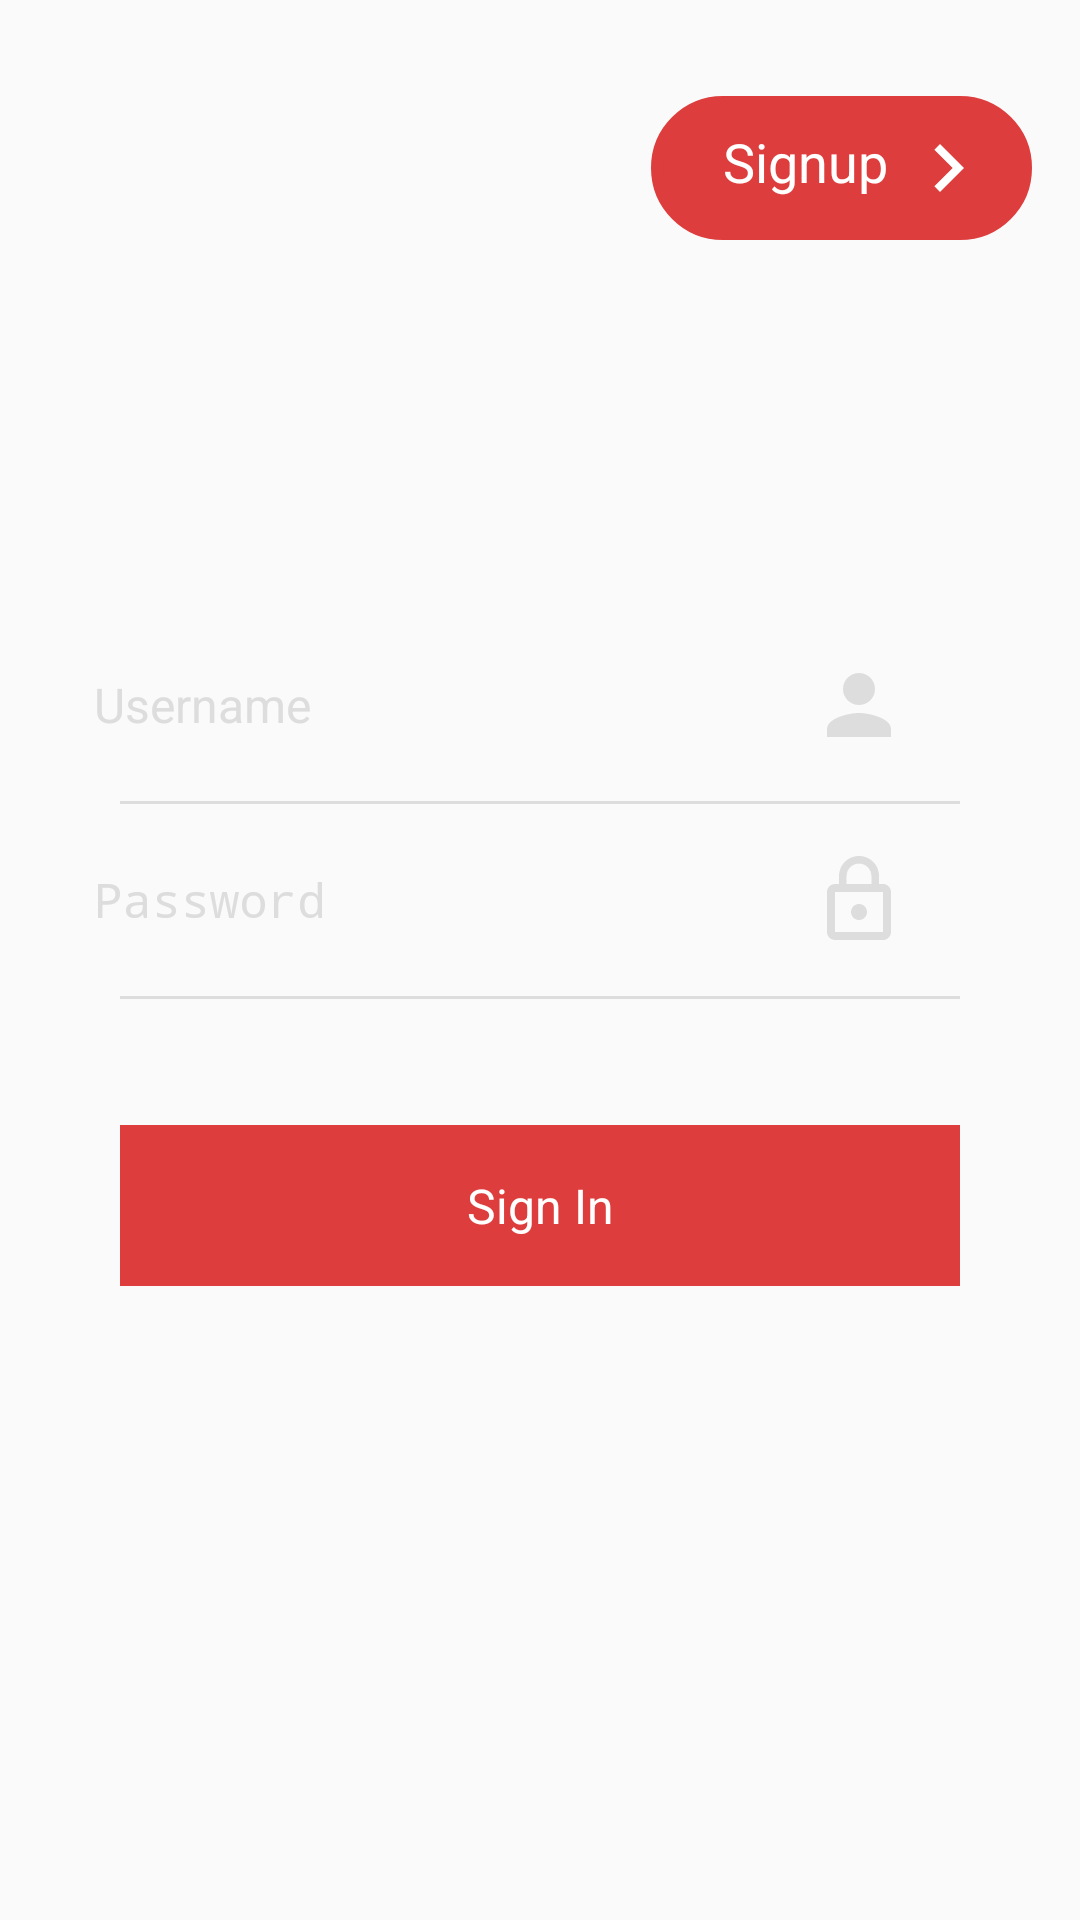

Android layout source for this screen:
<!-- AndroidManifest.xml: activity theme AppTheme.NoActionBar -->
<!-- res/layout/fragment_login.xml -->
<?xml version="1.0" encoding="utf-8"?>
<FrameLayout
    xmlns:android="http://schemas.android.com/apk/res/android"
    android:layout_width="match_parent"
    android:background="@drawable/login_bg"
    android:layout_height="match_parent">
    <RelativeLayout
        android:layout_width="match_parent"
        android:layout_height="wrap_content">
        <LinearLayout
            android:id="@+id/signupButton"
            android:foreground="@drawable/login_button_selectable"
            android:layout_width="wrap_content"
            android:layout_height="48dp"
            android:clickable="true"
            android:focusable="true"
            android:orientation="horizontal"
            android:layout_alignParentEnd="true"
            android:layout_marginTop="32dp"
            android:layout_marginRight="16dp"
            android:background="@drawable/signup_button_bg"
            android:padding="8dp">
            <TextView
                android:layout_width="wrap_content"
                android:layout_height="match_parent"
                android:gravity="center_vertical|end"
                android:textSize="18dp"
                android:layout_marginLeft="16dp"
                android:textColor="#FFF"
                android:paddingBottom="4dp"
                android:text="Signup" />
            <ImageView
                android:layout_width="40dp"
                android:layout_height="match_parent"
                android:src="@drawable/right_icon_layout"
                android:layout_gravity="center"
                />
        </LinearLayout>
        <LinearLayout
            android:layout_width="match_parent"
            android:layout_height="match_parent"
            android:orientation="vertical"
            android:gravity="center"
            android:layout_alignParentBottom="true">
            <EditText
                android:id="@+id/loginEmail"
                android:layout_width="match_parent"
                android:layout_height="wrap_content"
                android:hint="Username"
                android:layout_marginTop="20dp"
                android:textSize="16dp"
                android:textColorHint="#DDD"
                android:textColor="#FFF"
                android:layout_marginLeft="22dp"
                android:inputType="textEmailAddress"
                android:background="#0000"
                android:padding="16dp"
                android:drawableRight="@drawable/user_icon_layout"
                android:layout_marginRight="35dp"/>
            <View
                android:layout_width="match_parent"
                android:layout_marginLeft="40dp"
                android:layout_marginRight="40dp"
                android:layout_height="1dp"
                android:background="#DDD" />
            <EditText
                android:id="@+id/loginPassword"
                android:textSize="16dp"
                android:layout_width="match_parent"
                android:layout_height="wrap_content"
                android:hint="Password"
                android:textColorHint="#DDD"
                android:layout_marginLeft="22dp"
                android:inputType="textPassword"
                android:textColor="#FFF"
                android:maxLength="12"
                android:background="#0000"
                android:padding="16dp"
                android:drawableRight="@drawable/password_icon_layout"
                android:layout_marginRight="35dp"/>
            <View
                android:layout_width="match_parent"
                android:layout_marginLeft="40dp"
                android:layout_marginRight="40dp"
                android:layout_height="1dp"
                android:layout_marginBottom="10dp"
                android:background="#DDD"/>
            <TextView
                android:foreground="?attr/selectableItemBackground"
                android:id="@+id/loginSignInButton"
                android:layout_width="match_parent"
                android:layout_height="wrap_content"
                android:background="#de3d3d"
                android:text="Sign In"
                android:textSize="16dp"
                android:clickable="true"
                android:focusable="true"
                android:textColor="#fff"
                android:gravity="center"
                android:layout_marginLeft="40dp"
                android:layout_marginRight="40dp"
                android:padding="16dp"
                android:layout_alignParentBottom="true"
                android:layout_marginBottom="28dp"
                android:layout_marginTop="32dp"
                />
        </LinearLayout>
    </RelativeLayout>
</FrameLayout>
<!-- resources referenced by this layout -->
<resources>
  <!-- drawable login_button_selectable (drawable) -->
  <?xml version="1.0" encoding="utf-8"?>
  <ripple xmlns:android="http://schemas.android.com/apk/res/android"
      android:color="?android:attr/colorControlHighlight">
      <item android:id="@android:id/mask">
          <shape android:shape="rectangle">
              <solid android:color="#000000" />
              <corners android:radius="360dp" />
          </shape>
      </item>
      <item android:drawable="@drawable/button_outline" />
  </ripple>
  <!-- drawable password_icon_layout (drawable) -->
  <vector xmlns:android="http://schemas.android.com/apk/res/android"
      android:width="32dp"
      android:height="32dp"
      android:viewportWidth="24"
      android:viewportHeight="24">
      <path
          android:fillColor="#DDD"
          android:pathData="M12,17c1.1,0 2,-0.9 2,-2s-0.9,-2 -2,-2 -2,0.9 -2,2 0.9,2 2,2zM18,8h-1L17,6c0,-2.76 -2.24,-5 -5,-5S7,3.24 7,6v2L6,8c-1.1,0 -2,0.9 -2,2v10c0,1.1 0.9,2 2,2h12c1.1,0 2,-0.9 2,-2L20,10c0,-1.1 -0.9,-2 -2,-2zM8.9,6c0,-1.71 1.39,-3.1 3.1,-3.1s3.1,1.39 3.1,3.1v2L8.9,8L8.9,6zM18,20L6,20L6,10h12v10z"/>
  </vector>
  <!-- drawable right_icon_layout (drawable) -->
  <vector xmlns:android="http://schemas.android.com/apk/res/android"
      android:width="108dp"
      android:height="108dp"
      android:viewportWidth="24"
      android:viewportHeight="24">
      <path
          android:fillColor="#FFF"
          android:pathData="M10,6L8.59,7.41 13.17,12l-4.58,4.59L10,18l6,-6z"/>
  </vector>
  <!-- drawable signup_button_bg (drawable) -->
  <?xml version="1.0" encoding="utf-8"?>
  <shape xmlns:android="http://schemas.android.com/apk/res/android"
      android:shape="rectangle">
      <stroke
          android:width="4dp"
          android:color="#de3d3d" />
      <corners android:radius="360dp" />
      <solid android:color="#de3d3d" />
      <padding
          android:bottom="10dp"
          android:left="20dp"
          android:right="20dp"
          android:top="10dp"/>
  
  </shape>
  <!-- drawable user_icon_layout (drawable) -->
  <vector xmlns:android="http://schemas.android.com/apk/res/android"
      android:width="32dp"
      android:height="32dp"
      android:viewportWidth="24"
      android:viewportHeight="24">
      <path
          android:fillColor="#DDD"
          android:pathData="M12,12c2.21,0 4,-1.79 4,-4s-1.79,-4 -4,-4 -4,1.79 -4,4 1.79,4 4,4zM12,14c-2.67,0 -8,1.34 -8,4v2h16v-2c0,-2.66 -5.33,-4 -8,-4z"/>
  </vector>
  <style name="AppTheme.NoActionBar">
          <item name="windowActionBar">false</item>
          <item name="windowNoTitle">true</item>
      </style>
  <!-- drawable button_outline (drawable) -->
  <?xml version="1.0" encoding="utf-8"?>
  <shape xmlns:android="http://schemas.android.com/apk/res/android"
      android:shape="rectangle">
      <stroke
          android:width="4dp"
          android:color="#de3d3d" />
      <corners android:radius="360dp" />
      <padding
          android:bottom="10dp"
          android:left="20dp"
          android:right="20dp"
          android:top="10dp"/>
  
  </shape>
</resources>
